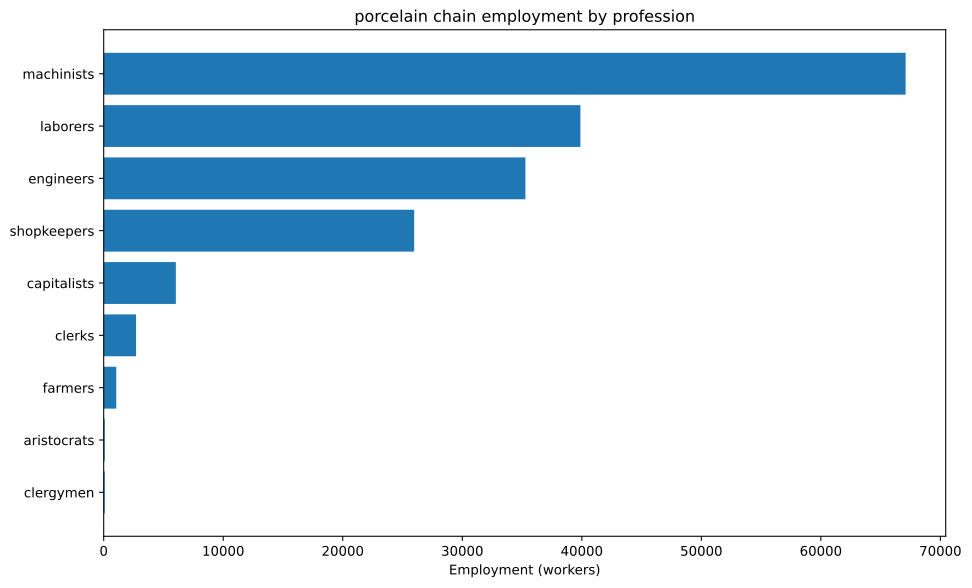

Data behind this chart, as committed beside it:
config, building, profession, employment
building_glassworks+pm_leaded_glass+pm_b…, building_glassworks, capitalists, 1299
building_glassworks+pm_leaded_glass+pm_b…, building_glassworks, laborers, 19481
building_glassworks+pm_leaded_glass+pm_b…, building_glassworks, machinists, 6494
building_glassworks+pm_leaded_glass+pm_b…, building_glassworks, shopkeepers, 12987
building_glassworks+pm_crystal_glass+pm_…, building_glassworks, capitalists, 1299
building_glassworks+pm_crystal_glass+pm_…, building_glassworks, engineers, 6494
building_glassworks+pm_crystal_glass+pm_…, building_glassworks, laborers, 6494
building_glassworks+pm_crystal_glass+pm_…, building_glassworks, machinists, 12987
building_glassworks+pm_crystal_glass+pm_…, building_glassworks, shopkeepers, 12987
building_tooling_workshops+pm_rubber_gri…, building_tooling_workshops, capitalists, 263.4
building_tooling_workshops+pm_rubber_gri…, building_tooling_workshops, engineers, 1317
building_tooling_workshops+pm_rubber_gri…, building_tooling_workshops, machinists, 2634
building_paper_mills+pm_bleached_paper+p…, building_paper_mills, capitalists, 20.15
building_paper_mills+pm_bleached_paper+p…, building_paper_mills, engineers, 100.8
building_paper_mills+pm_bleached_paper+p…, building_paper_mills, laborers, 201.5
building_paper_mills+pm_bleached_paper+p…, building_paper_mills, machinists, 201.5
building_chemical_plants+pm_nitrogen_fix…, building_chemical_plants, capitalists, 90.22
building_chemical_plants+pm_nitrogen_fix…, building_chemical_plants, engineers, 1353
building_chemical_plants+pm_nitrogen_fix…, building_chemical_plants, laborers, 902.2
building_chemical_plants+pm_nitrogen_fix…, building_chemical_plants, machinists, 1804
building_explosives_factory+pm_brine_ele…, building_explosives_factory, capitalists, 67.17
building_explosives_factory+pm_brine_ele…, building_explosives_factory, engineers, 1008
building_explosives_factory+pm_brine_ele…, building_explosives_factory, laborers, 671.7
building_explosives_factory+pm_brine_ele…, building_explosives_factory, machinists, 806
building_synthetics_plants+pm_dye_produc…, building_synthetics_plants, capitalists, 489.5
building_synthetics_plants+pm_dye_produc…, building_synthetics_plants, engineers, 9791
building_synthetics_plants+pm_dye_produc…, building_synthetics_plants, laborers, 4895
building_synthetics_plants+pm_dye_produc…, building_synthetics_plants, machinists, 7343
building_steel_mills+pm_electric_arc_pro…, building_steel_mills, capitalists, 82.14
building_steel_mills+pm_electric_arc_pro…, building_steel_mills, engineers, 821.4
building_steel_mills+pm_electric_arc_pro…, building_steel_mills, machinists, 1232
building_motor_industry+pm_diesel_engine…, building_motor_industry, capitalists, 66.75
building_motor_industry+pm_diesel_engine…, building_motor_industry, engineers, 1001
building_motor_industry+pm_diesel_engine…, building_motor_industry, machinists, 667.5
building_coal_mine+pm_diesel_pump_buildi…, building_coal_mine, capitalists, 73.97
building_coal_mine+pm_diesel_pump_buildi…, building_coal_mine, engineers, 554.8
building_coal_mine+pm_diesel_pump_buildi…, building_coal_mine, machinists, 1110
building_iron_mine+pm_diesel_pump_buildi…, building_iron_mine, capitalists, 121.3
building_iron_mine+pm_diesel_pump_buildi…, building_iron_mine, engineers, 910.1
building_iron_mine+pm_diesel_pump_buildi…, building_iron_mine, machinists, 1820
building_lead_mine+pm_diesel_pump_buildi…, building_lead_mine, capitalists, 649.4
building_lead_mine+pm_diesel_pump_buildi…, building_lead_mine, engineers, 4870
building_lead_mine+pm_diesel_pump_buildi…, building_lead_mine, machinists, 9740
building_sulfur_mine+pm_diesel_pump_buil…, building_sulfur_mine, capitalists, 162.9
building_sulfur_mine+pm_diesel_pump_buil…, building_sulfur_mine, engineers, 1222
building_sulfur_mine+pm_diesel_pump_buil…, building_sulfur_mine, machinists, 2443
building_power_plant+pm_oil-fired_plant+…, building_power_plant, capitalists, 113.1
building_power_plant+pm_oil-fired_plant+…, building_power_plant, engineers, 633.5
building_power_plant+pm_oil-fired_plant+…, building_power_plant, laborers, 904.9
building_power_plant+pm_oil-fired_plant+…, building_power_plant, machinists, 678.7
building_logging_camp+pm_electric_saw_mi…, building_logging_camp, capitalists, 265.8
building_logging_camp+pm_electric_saw_mi…, building_logging_camp, engineers, 1329
building_logging_camp+pm_electric_saw_mi…, building_logging_camp, laborers, 1329
building_logging_camp+pm_electric_saw_mi…, building_logging_camp, machinists, 2658
building_rubber_plantation+automatic_irr…, building_rubber_plantation, aristocrats, 87.79
building_rubber_plantation+automatic_irr…, building_rubber_plantation, clergymen, 87.79
building_rubber_plantation+automatic_irr…, building_rubber_plantation, farmers, 1053
building_rubber_plantation+automatic_irr…, building_rubber_plantation, laborers, 1756
building_rubber_plantation+automatic_irr…, building_rubber_plantation, machinists, 438.9
building_oil_rig+pm_combustion_derricks+…, building_oil_rig, capitalists, 431
... 6 more rows
